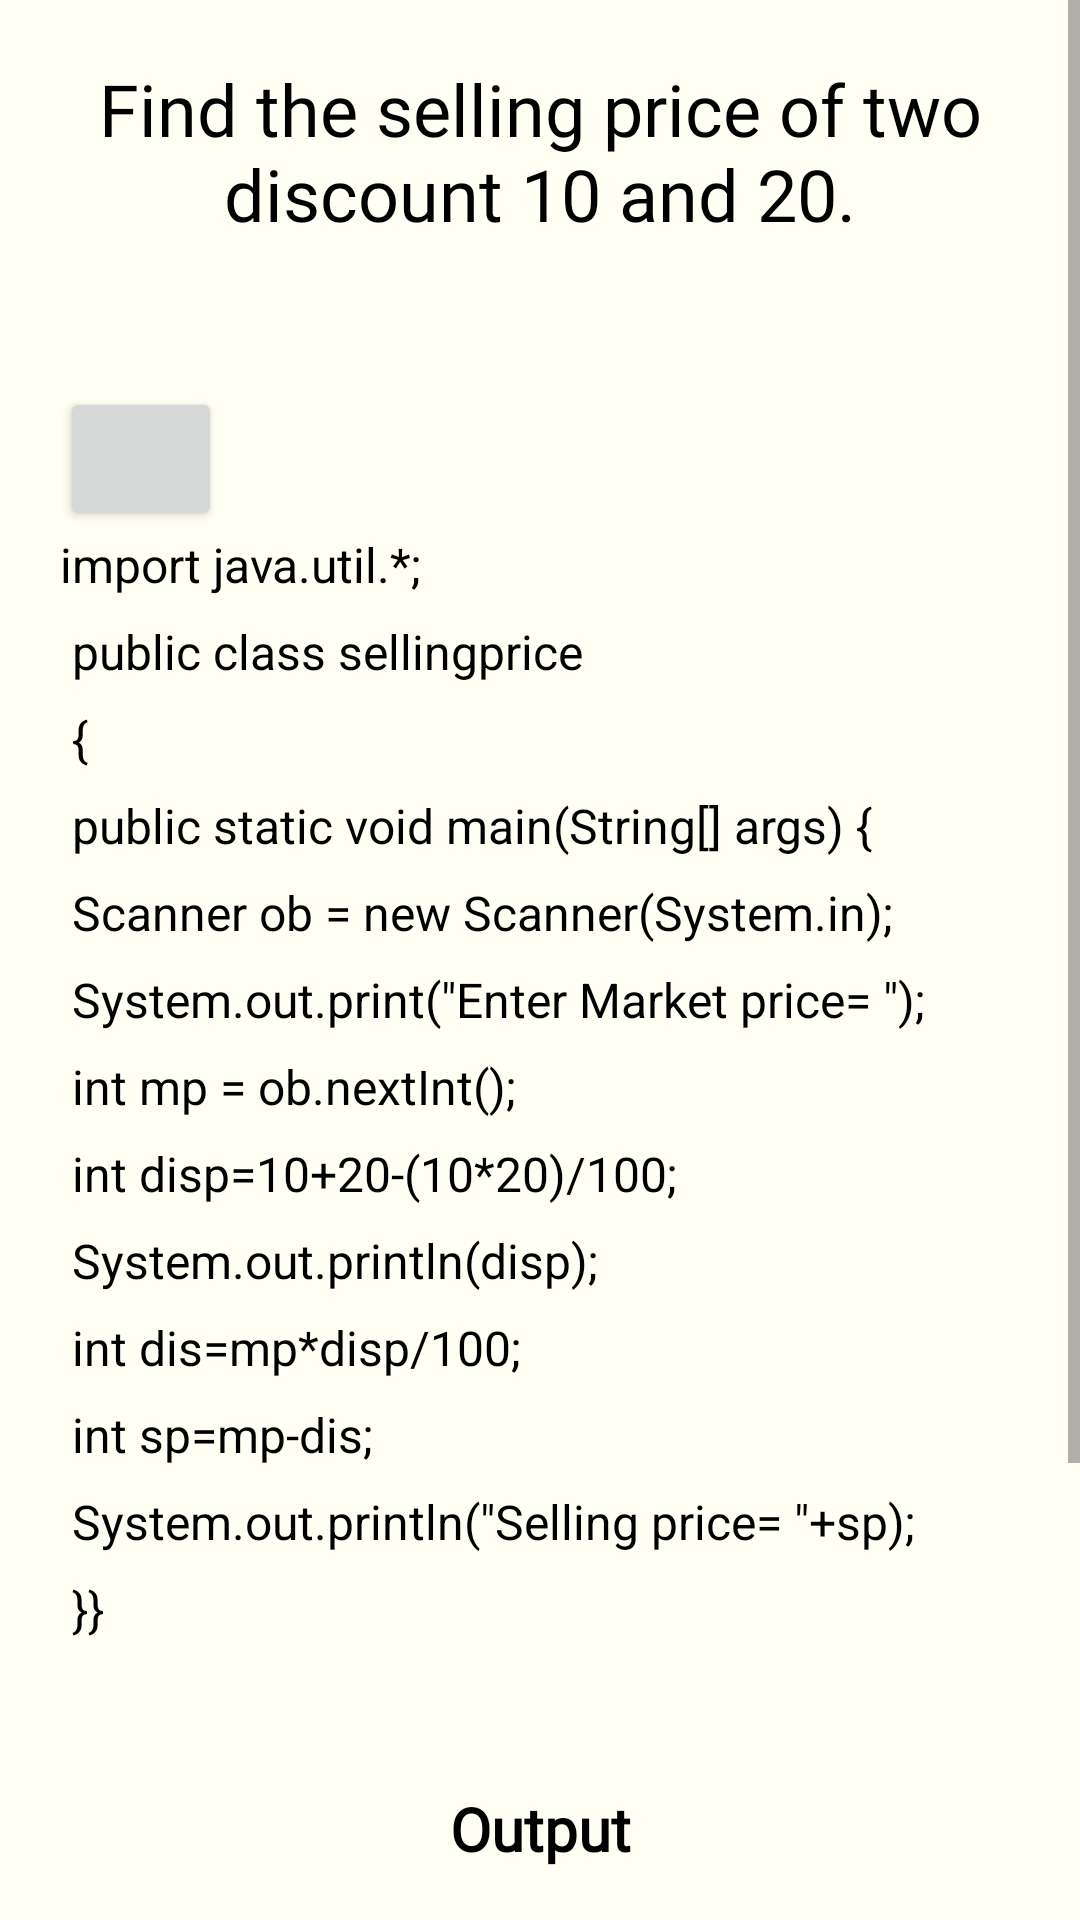

The Android layout XML behind this screen, and the referenced resources:
<!-- AndroidManifest.xml: application theme Theme.CodeGuru -->
<!-- res/layout/activity_java_q11.xml -->
<?xml version="1.0" encoding="utf-8"?>
<androidx.constraintlayout.widget.ConstraintLayout xmlns:android="http://schemas.android.com/apk/res/android"
    xmlns:app="http://schemas.android.com/apk/res-auto"
    xmlns:tools="http://schemas.android.com/tools"
    android:layout_width="match_parent"
    android:layout_height="match_parent"
    android:background="#fffff3"
    tools:context=".java_Q11">

    <ScrollView
        android:layout_width="match_parent"
        android:layout_height="match_parent"
        app:layout_constraintBottom_toBottomOf="parent"
        app:layout_constraintEnd_toEndOf="parent"
        app:layout_constraintHorizontal_bias="0.0"
        app:layout_constraintStart_toStartOf="parent"
        app:layout_constraintTop_toTopOf="parent"
        app:layout_constraintVertical_bias="1.0">

        <LinearLayout
            android:layout_width="match_parent"
            android:layout_height="wrap_content"
            android:orientation="vertical">

            <TextView
                android:id="@+id/textView4"
                android:layout_width="match_parent"
                android:layout_height="59dp"
                android:layout_margin="20dp"
                android:layout_marginTop="20dp"
                android:fontFamily="@font/akaya_telivigala"
                android:text="@string/javaqq11"
                android:textAlignment="center"
                android:textColor="#000000"
                android:textSize="24sp" />

            <Button
                android:id="@+id/btclipbord"
                android:layout_width="54dp"
                android:layout_height="48dp"
                android:layout_marginStart="20dp"
                android:layout_marginTop="30dp"
                android:layout_marginBottom="-20dp"
                app:icon="@drawable/copy"
                tools:ignore="SpeakableTextPresentCheck" />

            <TextView
                android:id="@+id/t7"
                android:layout_width="match_parent"
                android:layout_height="wrap_content"
                android:layout_margin="20dp"
                android:lineSpacingExtra="10sp"
                android:text="@string/java_qq11"
                android:textAlignment="viewStart"
                android:textAppearance="@style/TextAppearance.AppCompat.Body1"
                android:textColor="#000000"
                android:textSize="16sp"
                android:typeface="sans" />

            <TextView
                android:id="@+id/textView5"
                android:layout_width="match_parent"
                android:layout_height="wrap_content"
                android:fontFamily="@font/akaya_telivigala"
                android:text="@string/ot"
                android:textAlignment="center"
                android:textAppearance="@style/TextAppearance.AppCompat.Body1"
                android:textColor="#000000"
                android:textSize="20sp"
                android:textStyle="bold"
                android:typeface="normal" />

            <ImageView
                android:id="@+id/imageView2"
                android:layout_width="match_parent"
                android:layout_height="177dp"
                android:layout_margin="20dp"
                android:contentDescription="@string/ot_i"
                app:srcCompat="@drawable/javaq11" />
        </LinearLayout>
    </ScrollView>

</androidx.constraintlayout.widget.ConstraintLayout>
<!-- resources referenced by this layout -->
<resources>
  <!-- drawable javaq11: png bitmap (drawable-mdpi, 982 bytes) -->
  <string name="java_qq11">
          import java.util.*;\n
          public class sellingprice\n
          {\n
          public static void main(String[] args) {\n
          Scanner ob = new Scanner(System.in);\n
          System.out.print(\"Enter Market price= \");\n
          int mp = ob.nextInt();\n
          int disp=10+20-(10*20)/100;\n
          System.out.println(disp);\n
          int dis=mp*disp/100;\n
          int sp=mp-dis;\n
          System.out.println(\"Selling price= \"+sp);\n
          }}\n
      </string>
  <string name="javaqq11">Find the selling price of two discount 10 and 20.</string>
  <string name="ot">Output</string>
  <string name="ot_i">Output image</string>
  <style name="Theme.CodeGuru" parent="Theme.MaterialComponents.DayNight.NoActionBar">
          
          <item name="colorPrimary">@color/primary</item>
          <item name="colorPrimaryVariant">@color/primary</item>
          <item name="colorOnPrimary">@color/white</item>
          
          <item name="colorSecondary">@color/teal_200</item>
          <item name="colorSecondaryVariant">@color/teal_700</item>
          <item name="colorOnSecondary">@color/black</item>
          
          <item name="android:statusBarColor" tools:targetApi="l">?attr/colorPrimaryVariant</item>
          
      </style>
  <!-- not gathered from this repository: default colours our renderer supplied (Android Studio template values) -->
  <color name="teal_200">#FF03DAC5</color>
  <color name="teal_700">#FF018786</color>
  <color name="black">#FF000000</color>
  <color name="white">#FFFFFFFF</color>
</resources>
